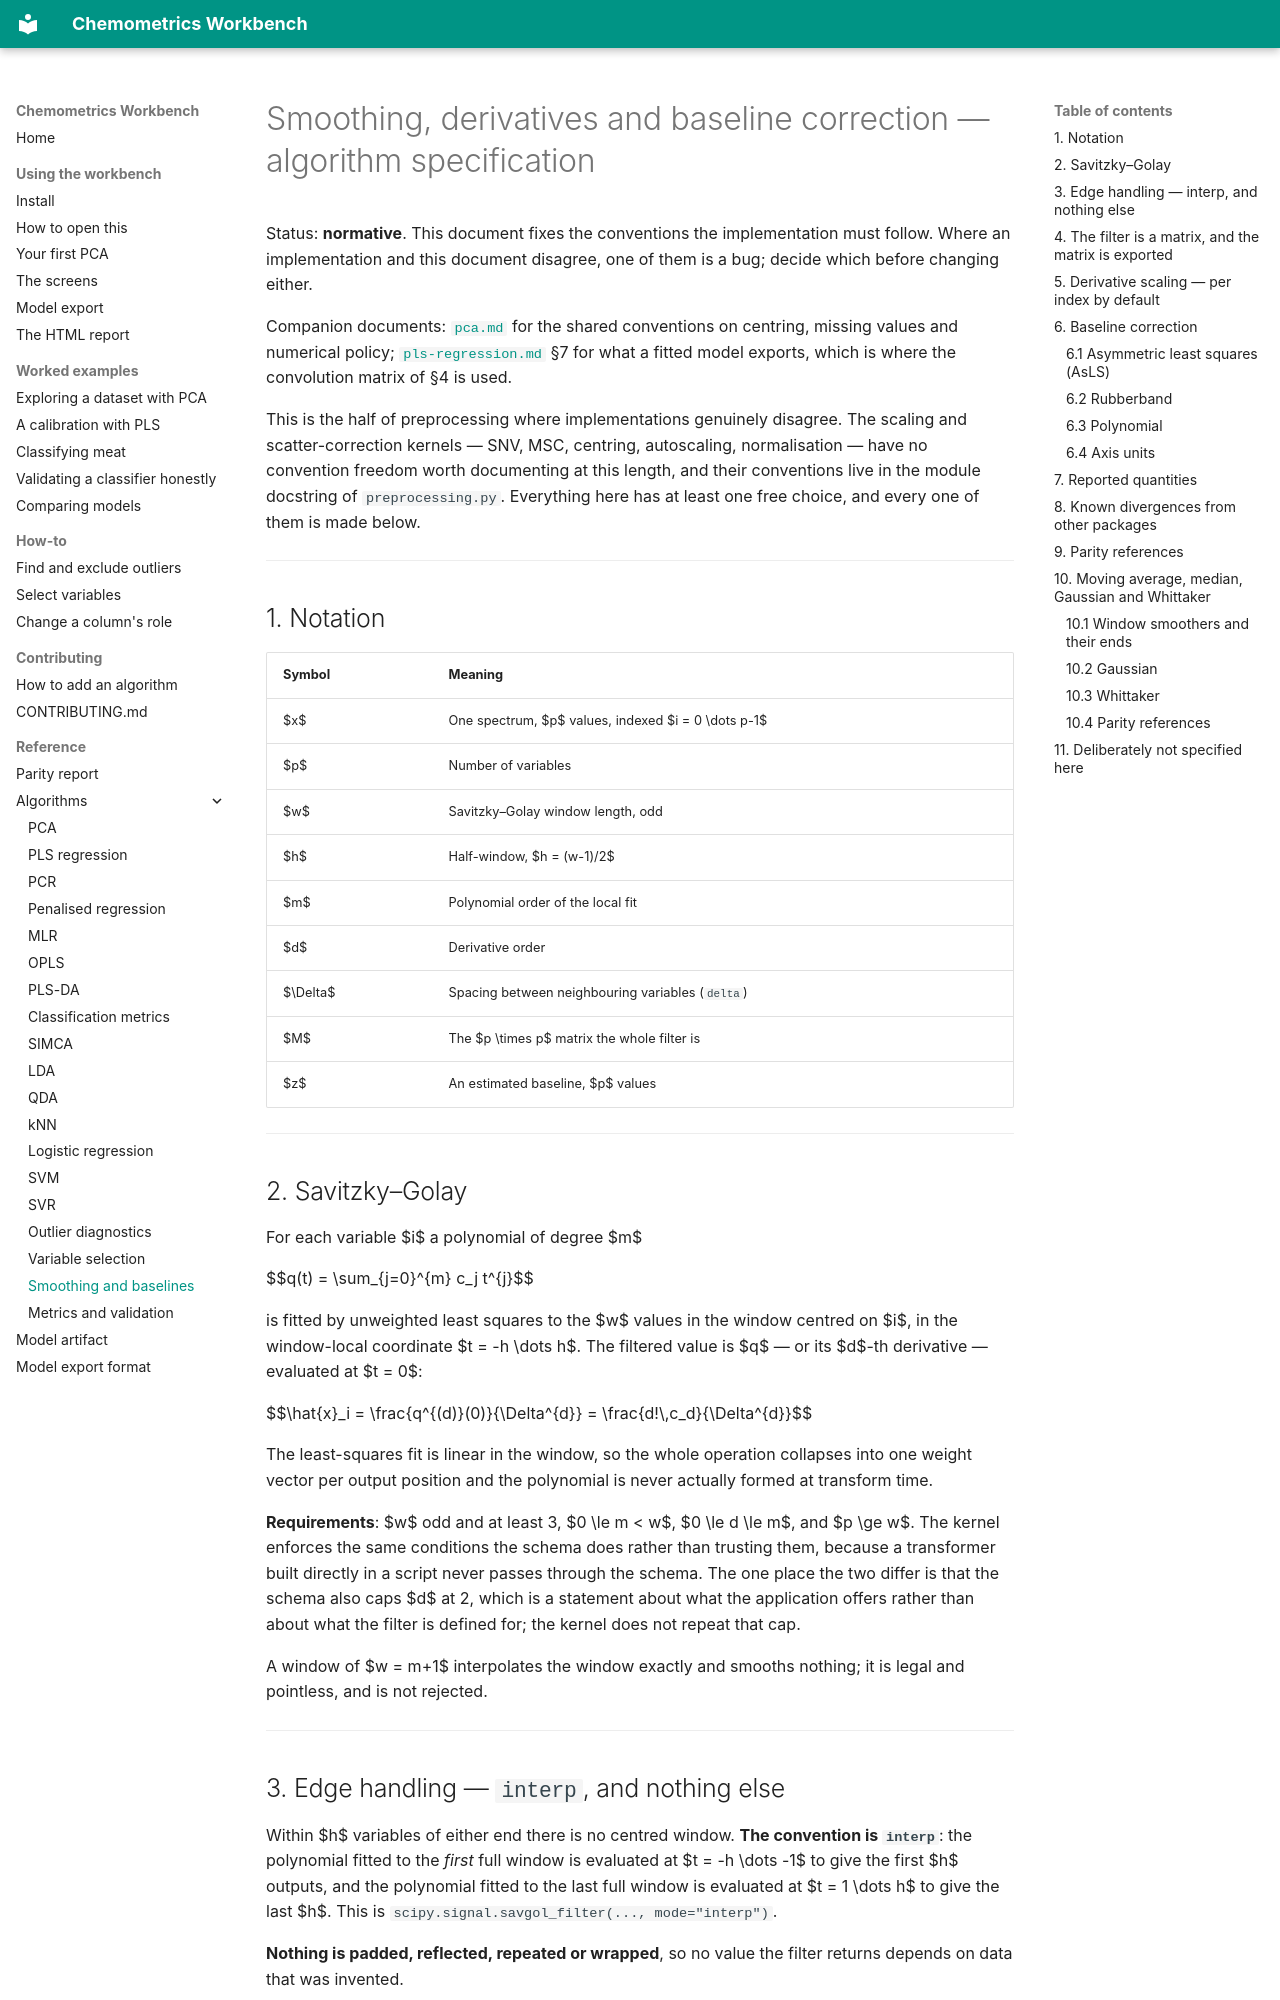

repository: millermuttu/Chemometrics-Workbench · page: algorithms/smoothing-and-baselines/index.html · generator: mkdocs

# Smoothing, derivatives and baseline correction — algorithm specification

Status: **normative**. This document fixes the conventions the implementation must follow. Where an implementation and this document disagree, one of them is a bug; decide which before changing either.

Companion documents: [`pca.md`](pca.md) for the shared conventions on centring, missing values and numerical policy; [`pls-regression.md`](pls-regression.md) §7 for what a fitted model exports, which is where the convolution matrix of §4 is used.

This is the half of preprocessing where implementations genuinely disagree. The scaling and scatter-correction kernels — SNV, MSC, centring, autoscaling, normalisation — have no convention freedom worth documenting at this length, and their conventions live in the module docstring of `preprocessing.py`. Everything here has at least one free choice, and every one of them is made below.

---

## 1. Notation

| Symbol | Meaning |
| --- | --- |
| $x$ | One spectrum, $p$ values, indexed $i = 0 \dots p-1$ |
| $p$ | Number of variables |
| $w$ | Savitzky–Golay window length, odd |
| $h$ | Half-window, $h = (w-1)/2$ |
| $m$ | Polynomial order of the local fit |
| $d$ | Derivative order |
| $\Delta$ | Spacing between neighbouring variables (`delta`) |
| $M$ | The $p \times p$ matrix the whole filter is |
| $z$ | An estimated baseline, $p$ values |

---

## 2. Savitzky–Golay

For each variable $i$ a polynomial of degree $m$

$$q(t) = \sum_{j=0}^{m} c_j t^{j}$$

is fitted by unweighted least squares to the $w$ values in the window centred on $i$, in the window-local coordinate $t = -h \dots h$. The filtered value is $q$ — or its $d$-th derivative — evaluated at $t = 0$:

$$\hat{x}_i = \frac{q^{(d)}(0)}{\Delta^{d}} = \frac{d!\,c_d}{\Delta^{d}}$$

The least-squares fit is linear in the window, so the whole operation collapses into one weight vector per output position and the polynomial is never actually formed at transform time.

**Requirements**: $w$ odd and at least 3, $0 \le m < w$, $0 \le d \le m$, and $p \ge w$. The kernel enforces the same conditions the schema does rather than trusting them, because a transformer built directly in a script never passes through the schema. The one place the two differ is that the schema also caps $d$ at 2, which is a statement about what the application offers rather than about what the filter is defined for; the kernel does not repeat that cap.

A window of $w = m+1$ interpolates the window exactly and smooths nothing; it is legal and pointless, and is not rejected.

---
